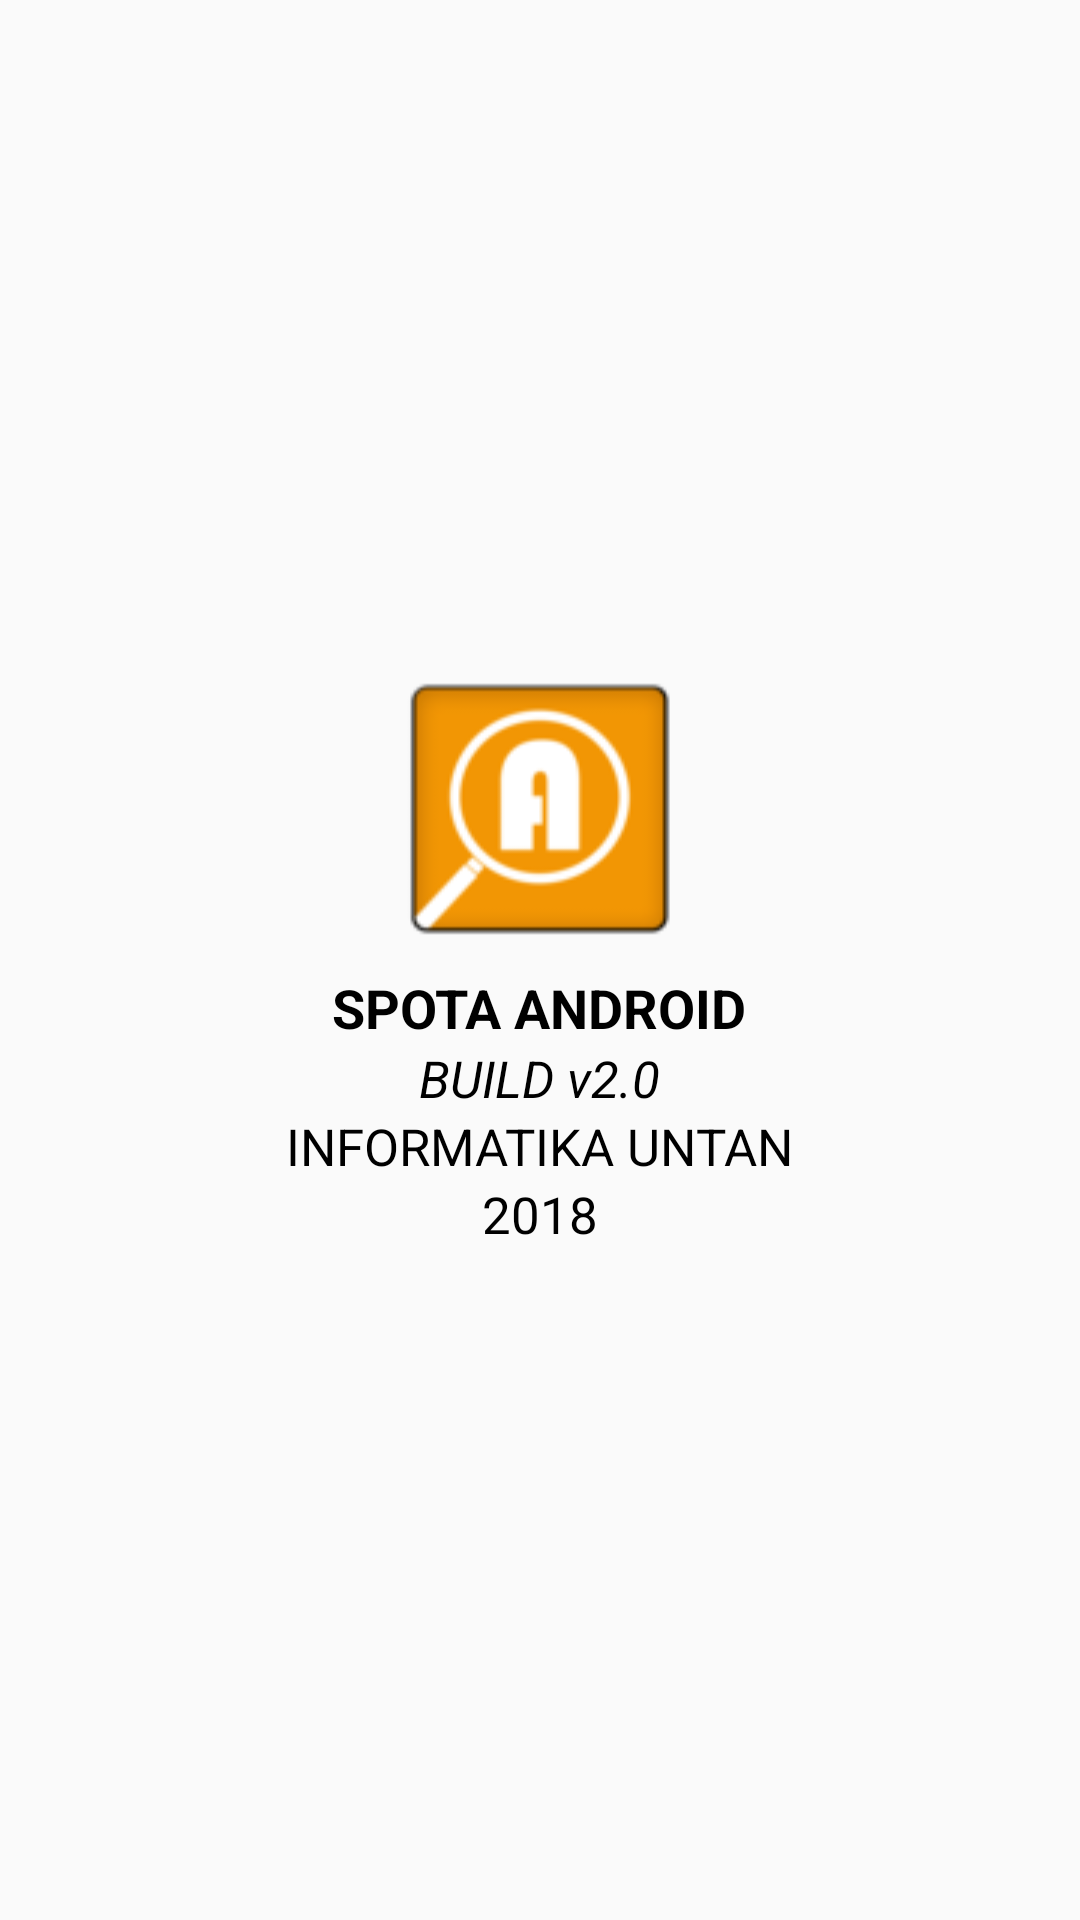

Layout XML and referenced resources for this Android screen:
<!-- AndroidManifest.xml: activity theme AppTheme.NoActionBar -->
<!-- res/layout/activity_about.xml -->
<?xml version="1.0" encoding="utf-8"?>
<LinearLayout xmlns:android="http://schemas.android.com/apk/res/android"
    android:orientation="vertical"
    android:gravity="center"
    xmlns:tools="http://schemas.android.com/tools"
    android:layout_width="match_parent"
    android:layout_height="match_parent"
    tools:context=".AboutActivity">
    <ImageView
        android:layout_width="90sp"
        android:layout_height="90sp"
        android:src="@drawable/spota"/>
    <TextView
        android:layout_marginTop="10sp"
        android:layout_width="wrap_content"
        android:layout_height="wrap_content"
        android:textSize="18sp"
        android:textStyle="bold"
        android:textColor="@android:color/black"
        android:text="SPOTA ANDROID"/>
    <TextView
        android:layout_width="wrap_content"
        android:layout_height="wrap_content"
        android:textSize="17sp"
        android:textStyle="italic"
        android:textColor="@android:color/black"
        android:text="BUILD v2.0"/>
    <TextView
        android:layout_width="wrap_content"
        android:layout_height="wrap_content"
        android:textColor="@android:color/black"
        android:textSize="17sp"
        android:text="INFORMATIKA UNTAN"/>
    <TextView
        android:layout_width="wrap_content"
        android:layout_height="wrap_content"
        android:text="2018"
        android:textSize="17sp"
        android:textColor="@android:color/black"/>
</LinearLayout>
<!-- resources referenced by this layout -->
<resources>
  <!-- drawable spota: png bitmap (drawable, 4019 bytes) -->
  <style name="AppTheme.NoActionBar">
          <item name="windowNoTitle">true</item>
          <item name="windowActionBar">false</item>
          <item name="android:windowTranslucentStatus">true</item>
          <item name="android:windowTranslucentNavigation">true</item>
      </style>
</resources>
